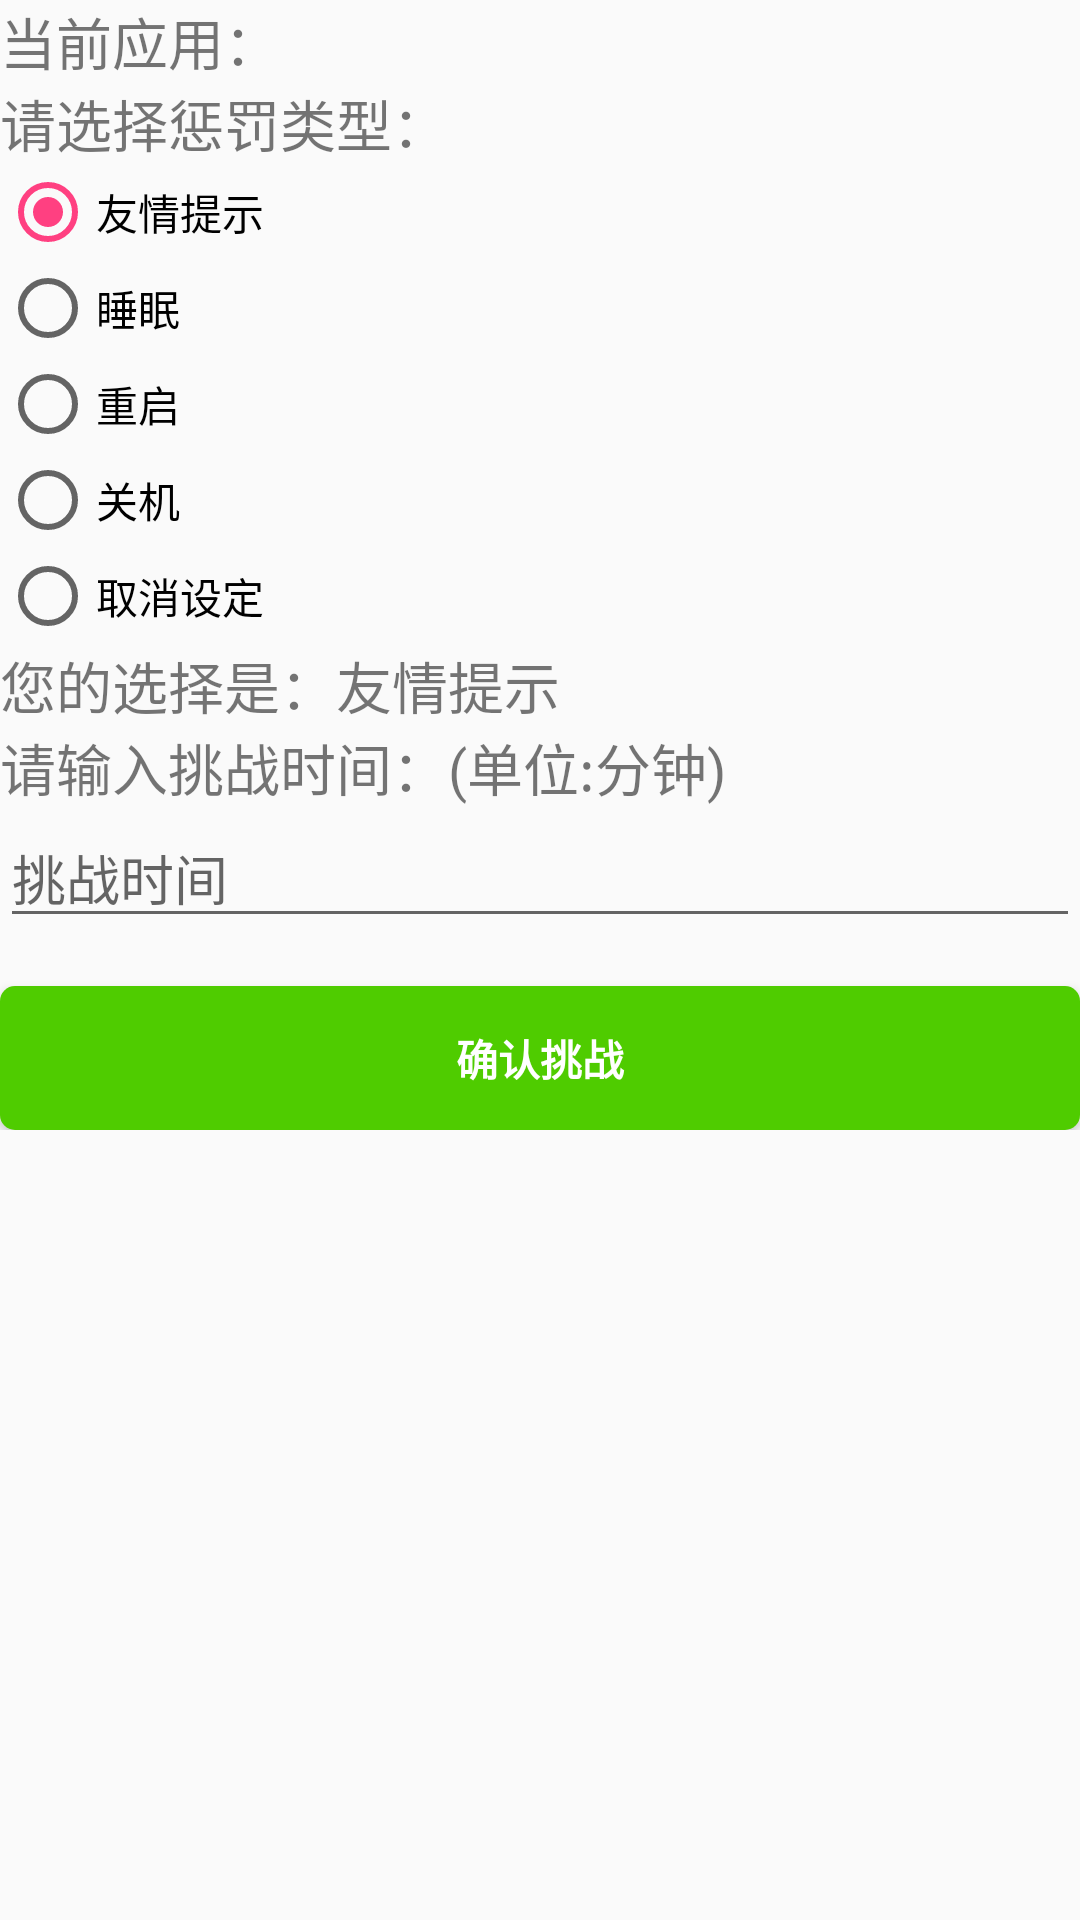

Here is an Android app screen rendered from its layout file. Give the layout XML and the strings, colors and styles it references.
<!-- AndroidManifest.xml: application theme AppTheme -->
<!-- res/layout/activity_io.xml -->
<?xml version="1.0" encoding="utf-8"?>
<LinearLayout xmlns:android="http://schemas.android.com/apk/res/android"
    android:orientation="vertical"
    android:layout_width="fill_parent"
    android:layout_height="fill_parent"
    >
    <TextView
        android:layout_width="fill_parent"
        android:layout_height="wrap_content"
        android:text="当前应用："
        android:textSize="9pt"
        android:id="@+id/program"
        />
    <TextView
        android:layout_width="fill_parent"
        android:layout_height="wrap_content"
        android:text="请选择惩罚类型："
        android:textSize="9pt"
        />
    <RadioGroup android:id="@+id/radioGroup" android:contentDescription="类型" android:layout_width="wrap_content" android:layout_height="wrap_content">
        <RadioButton android:layout_width="wrap_content" android:layout_height="wrap_content" android:id="@+id/radioMale" android:text="友情提示" android:checked="true"></RadioButton>
        <RadioButton android:layout_width="wrap_content" android:layout_height="wrap_content" android:id="@+id/radioFemale" android:text="睡眠"></RadioButton>
        <RadioButton android:layout_width="wrap_content" android:layout_height="wrap_content" android:id="@+id/restart" android:text="重启"></RadioButton>
        <RadioButton android:layout_width="wrap_content" android:layout_height="wrap_content" android:id="@+id/down" android:text="关机"></RadioButton>
        <RadioButton android:layout_width="wrap_content" android:layout_height="wrap_content" android:id="@+id/None" android:text="取消设定"></RadioButton>
    </RadioGroup>
    <TextView
        android:id="@+id/tvSex"
        android:layout_width="fill_parent"
        android:layout_height="wrap_content"
        android:text="您的选择是：友情提示"
        android:textSize="9pt"
        />

    <ScrollView
        android:id="@+id/login_form"
        android:layout_width="match_parent"
        android:layout_height="match_parent">
        <LinearLayout
            android:id="@+id/email_login_form"
            android:layout_width="match_parent"
            android:layout_height="wrap_content"
            android:orientation="vertical">
            <TextView
                android:id="@+id/TimeHint"
                android:layout_width="fill_parent"
                android:layout_height="wrap_content"
                android:text="请输入挑战时间：(单位:分钟)"
                android:textSize="9pt"/>

            <EditText
                android:id="@+id/Time"
                android:layout_width="match_parent"
                android:layout_height="wrap_content"
                android:hint="挑战时间"
                android:inputType="number" />

            <Button
                android:id="@+id/OK"
                style="?android:textAppearanceSmall"
                android:layout_width="match_parent"
                android:layout_height="wrap_content"
                android:layout_marginTop="16dp"
                android:background="@drawable/post_button"
                android:text="确认挑战"
                android:textColor="@color/white"
                android:textStyle="bold" />

        </LinearLayout>
    </ScrollView>

</LinearLayout>
<!-- resources referenced by this layout -->
<resources>
  <color name="white">#FFFFFF</color>
  <!-- drawable post_button (drawable) -->
  <?xml version="1.0" encoding="utf-8"?>
  <selector xmlns:android="http://schemas.android.com/apk/res/android">
      <item android:state_pressed="true">
          <shape>
  
          </shape>
      </item>
      <item>
          <shape>
              <solid android:color="@color/younggreen"/>
              <corners android:radius="5dp"/>
          </shape>
      </item>
  
  </selector>
  <style name="AppTheme" parent="Theme.AppCompat.Light.DarkActionBar">
          
          <item name="colorPrimary">@color/colorPrimary</item>
          <item name="colorPrimaryDark">@color/colorPrimaryDark</item>
          <item name="colorAccent">@color/colorAccent</item>
  
          <item name="windowActionBar">false</item>
          <item name="windowNoTitle">true</item>
          <item name="windowActionModeOverlay">true</item>
      </style>
  <color name="younggreen">#4FCC00</color>
  <color name="colorPrimary">#3F51B5</color>
  <color name="colorPrimaryDark">#303F9F</color>
  <color name="colorAccent">#FF4081</color>
</resources>
